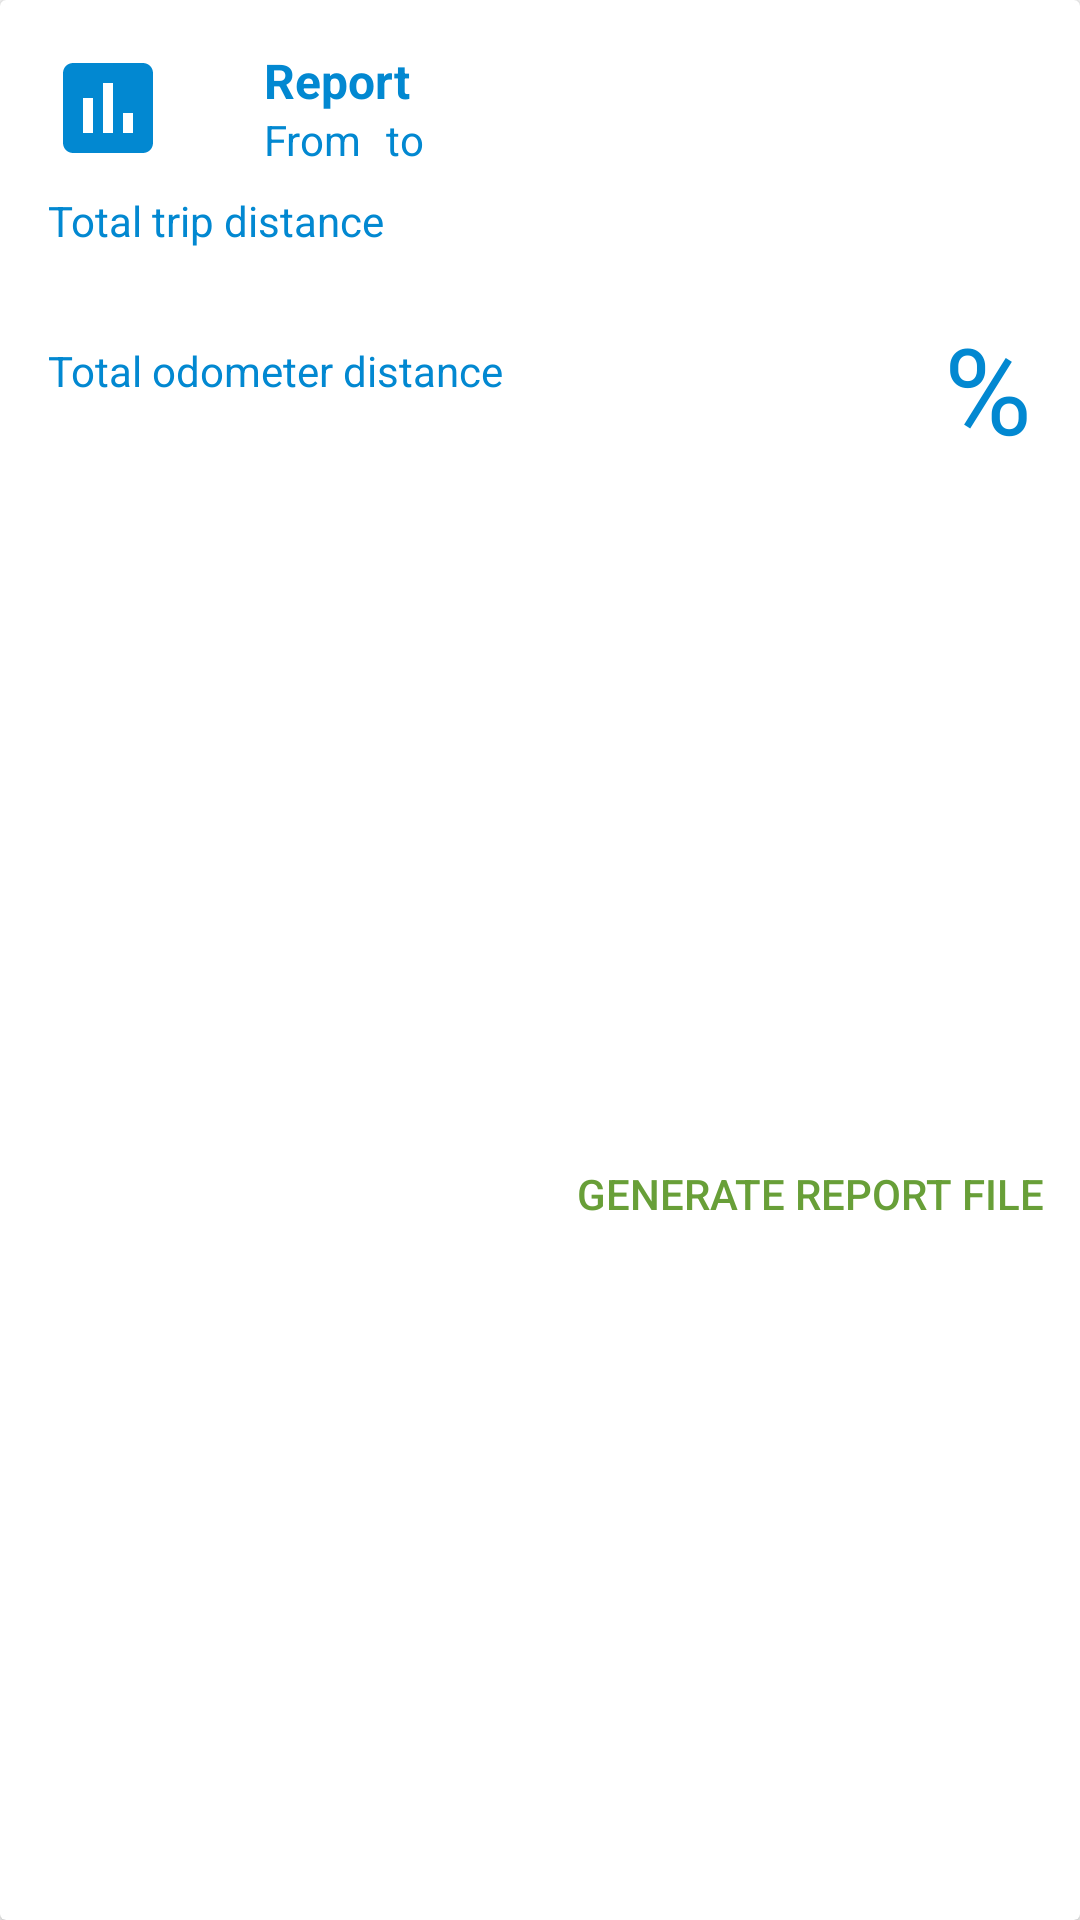

Reconstruct the res/layout file that produces this screen, plus the resources it refers to.
<!-- AndroidManifest.xml: application theme AppTheme -->
<!-- res/layout/fragment_report.xml -->
<?xml version="1.0" encoding="utf-8"?>
<android.support.v7.widget.CardView
    xmlns:android="http://schemas.android.com/apk/res/android"
    xmlns:app="http://schemas.android.com/apk/res-auto"
    android:id="@+id/report_container"
    android:padding="@dimen/container_padding"
    android:layout_width="match_parent"
    android:layout_height="wrap_content">

    <android.support.constraint.ConstraintLayout
        android:layout_width="match_parent"
        android:layout_height="match_parent">

        <ImageView
            android:id="@+id/report_logo"
            android:layout_width="wrap_content"
            android:layout_height="wrap_content"
            app:layout_constraintStart_toStartOf="parent"
            app:layout_constraintTop_toTopOf="parent"
            android:layout_marginStart="@dimen/card_logo_margin"
            android:layout_marginTop="@dimen/card_logo_margin"
            android:contentDescription="@string/report_logo_title"
            android:src="@drawable/ic_insert_chart_black_40dp" />

        <TextView
            android:id="@+id/report_title"
            android:layout_width="wrap_content"
            android:layout_height="wrap_content"
            app:layout_constraintStart_toStartOf="@+id/report_logo"
            app:layout_constraintTop_toTopOf="parent"
            android:layout_marginStart="@dimen/card_margin_start"
            android:layout_marginTop="@dimen/card_title_margin_top"
            android:textColor="@color/light_blue_700"
            android:textSize="@dimen/title_size"
            android:text="@string/report_logo_title"
            android:textStyle="bold" />

        <TextView
            android:id="@+id/report_from_label"
            android:layout_width="wrap_content"
            android:layout_height="wrap_content"
            app:layout_constraintStart_toStartOf="@+id/report_logo"
            app:layout_constraintBottom_toBottomOf="@+id/report_logo"
            android:layout_marginStart="@dimen/card_margin_start"
            android:text="@string/report_from_label"
            android:textColor="@color/light_blue_700"
            android:textSize="@dimen/text_size" />

        <TextView
            android:id="@+id/report_from"
            android:layout_width="wrap_content"
            android:layout_height="wrap_content"
            app:layout_constraintStart_toEndOf="@+id/report_from_label"
            app:layout_constraintBottom_toBottomOf="@+id/report_logo"
            android:layout_marginStart="@dimen/text_word"
            android:textSize="@dimen/text_size" />

        <TextView
            android:id="@+id/report_to_label"
            android:layout_width="wrap_content"
            android:layout_height="wrap_content"
            app:layout_constraintStart_toEndOf="@+id/report_from"
            app:layout_constraintBottom_toBottomOf="@+id/report_logo"
            android:layout_marginStart="@dimen/text_word"
            android:text="@string/report_to_label"
            android:textColor="@color/light_blue_700"
            android:textSize="@dimen/text_size" />

        <TextView
            android:id="@+id/report_to"
            android:layout_width="wrap_content"
            android:layout_height="wrap_content"
            app:layout_constraintStart_toEndOf="@+id/report_to_label"
            app:layout_constraintBottom_toBottomOf="@+id/report_logo"
            android:layout_marginStart="@dimen/text_word"
            android:textSize="@dimen/text_size" />

        <TextView
            android:id="@+id/report_trip_label"
            android:layout_width="wrap_content"
            android:layout_height="wrap_content"
            app:layout_constraintStart_toStartOf="parent"
            app:layout_constraintTop_toBottomOf="@+id/report_logo"
            android:layout_marginStart="@dimen/card_logo_margin"
            android:layout_marginTop="@dimen/line_spacing"
            android:textColor="@color/light_blue_700"
            android:text="@string/report_trip_label"
            android:textSize="@dimen/text_size" />

        <TextView
            android:id="@+id/report_trip"
            android:layout_width="wrap_content"
            android:layout_height="wrap_content"
            app:layout_constraintStart_toStartOf="parent"
            app:layout_constraintTop_toBottomOf="@+id/report_trip_label"
            android:layout_marginStart="@dimen/card_logo_margin"
            android:layout_marginTop="@dimen/text_word"
            android:textSize="@dimen/text_size" />

        <TextView
            android:id="@+id/report_trip_unit"
            android:layout_width="wrap_content"
            android:layout_height="wrap_content"
            app:layout_constraintStart_toEndOf="@+id/report_trip"
            app:layout_constraintTop_toBottomOf="@+id/report_trip_label"
            android:layout_marginStart="@dimen/text_word"
            android:layout_marginTop="@dimen/text_word"
            android:textSize="@dimen/text_size" />

        <TextView
            android:id="@+id/report_odometer_label"
            android:layout_width="wrap_content"
            android:layout_height="wrap_content"
            app:layout_constraintStart_toStartOf="parent"
            app:layout_constraintTop_toBottomOf="@+id/report_trip"
            android:layout_marginStart="@dimen/card_logo_margin"
            android:layout_marginTop="@dimen/line_spacing"
            android:textColor="@color/light_blue_700"
            android:text="@string/report_odometer_label"
            android:textSize="@dimen/text_size" />

        <TextView
            android:id="@+id/report_odometer"
            android:layout_width="wrap_content"
            android:layout_height="wrap_content"
            app:layout_constraintStart_toStartOf="parent"
            app:layout_constraintTop_toBottomOf="@+id/report_odometer_label"
            android:layout_marginStart="@dimen/card_logo_margin"
            android:layout_marginTop="@dimen/text_word"
            android:textSize="@dimen/text_size" />

        <TextView
            android:id="@+id/report_odometer_unit"
            android:layout_width="wrap_content"
            android:layout_height="wrap_content"
            app:layout_constraintStart_toEndOf="@+id/report_odometer"
            app:layout_constraintTop_toBottomOf="@+id/report_odometer_label"
            android:layout_marginStart="@dimen/text_word"
            android:layout_marginTop="@dimen/text_word"
            android:textSize="@dimen/text_size" />


        <TextView
            android:id="@+id/report_ratio"
            android:layout_width="wrap_content"
            android:layout_height="wrap_content"
            app:layout_constraintEnd_toStartOf="@+id/report_ratio_unit"
            app:layout_constraintBottom_toBottomOf="@+id/report_odometer"
            android:layout_marginEnd="@dimen/text_word"
            android:textColor="@color/light_blue_700"
            android:textSize="@dimen/ratio_text_size" />


        <TextView
            android:id="@+id/report_ratio_unit"
            android:layout_width="wrap_content"
            android:layout_height="wrap_content"
            app:layout_constraintEnd_toEndOf="parent"
            app:layout_constraintBottom_toBottomOf="@+id/report_odometer"
            android:layout_marginEnd="@dimen/card_logo_margin"
            android:text="@string/report_ratio_unit"
            android:textColor="@color/light_blue_700"
            android:textSize="@dimen/ratio_text_size" />

        <Button
            android:id="@+id/report_button"
            android:layout_width="wrap_content"
            android:layout_height="wrap_content"
            android:text="@string/report_button"
            app:layout_constraintEnd_toEndOf="parent"
            app:layout_constraintTop_toBottomOf="@+id/report_ratio_unit"
            app:layout_constraintBottom_toBottomOf="parent"
            android:contentDescription="@string/report_button"
            android:theme="@style/AppTheme.FlatButton" />



    </android.support.constraint.ConstraintLayout>
</android.support.v7.widget.CardView>
<!-- resources referenced by this layout -->
<resources>
  <color name="light_blue_700">#0288d1</color>
  <dimen name="card_logo_margin">16dp</dimen>
  <dimen name="card_margin_start">72dp</dimen>
  <dimen name="card_title_margin_top">16dp</dimen>
  <dimen name="container_padding">8dp</dimen>
  <dimen name="line_spacing">8dp</dimen>
  <dimen name="ratio_text_size">40sp</dimen>
  <dimen name="text_size">14sp</dimen>
  <dimen name="text_word">4dp</dimen>
  <dimen name="title_size">16sp</dimen>
  <!-- drawable ic_insert_chart_black_40dp (drawable) -->
  <vector android:autoMirrored="true" android:height="40dp"
      android:tint="#0288D1" android:viewportHeight="24.0"
      android:viewportWidth="24.0" android:width="40dp" xmlns:android="http://schemas.android.com/apk/res/android">
      <path android:fillColor="#FF000000" android:pathData="M19,3L5,3c-1.1,0 -2,0.9 -2,2v14c0,1.1 0.9,2 2,2h14c1.1,0 2,-0.9 2,-2L21,5c0,-1.1 -0.9,-2 -2,-2zM9,17L7,17v-7h2v7zM13,17h-2L11,7h2v10zM17,17h-2v-4h2v4z"/>
  </vector>
  <string name="report_button">Generate report file</string>
  <string name="report_from_label">From</string>
  <string name="report_logo_title">Report</string>
  <string name="report_odometer_label">Total odometer distance</string>
  <string name="report_ratio_unit">%</string>
  <string name="report_to_label">to</string>
  <string name="report_trip_label">Total trip distance</string>
  <style name="AppTheme.FlatButton" parent="Theme.AppCompat.Light">
          <item name="android:buttonStyle">@style/Widget.AppCompat.Button.Borderless.Colored</item>
          <item name="colorAccent">@color/colorAccent</item>
      </style>
  <style name="AppTheme" parent="Theme.AppCompat.Light.NoActionBar">
          
          <item name="colorPrimary">@color/colorPrimary</item>
          <item name="colorPrimaryDark">@color/colorPrimaryDark</item>
          <item name="colorAccent">@color/colorAccent</item>
          <item name="preferenceTheme">@style/PreferenceThemeOverlay</item>
      </style>
  <color name="colorAccent">@color/light_green_700</color>
  <color name="colorPrimary">@color/light_blue_500</color>
  <color name="colorPrimaryDark">@color/light_blue_700</color>
  <color name="light_green_700">#689f38</color>
  <color name="light_blue_500">#00a9f4</color>
</resources>
